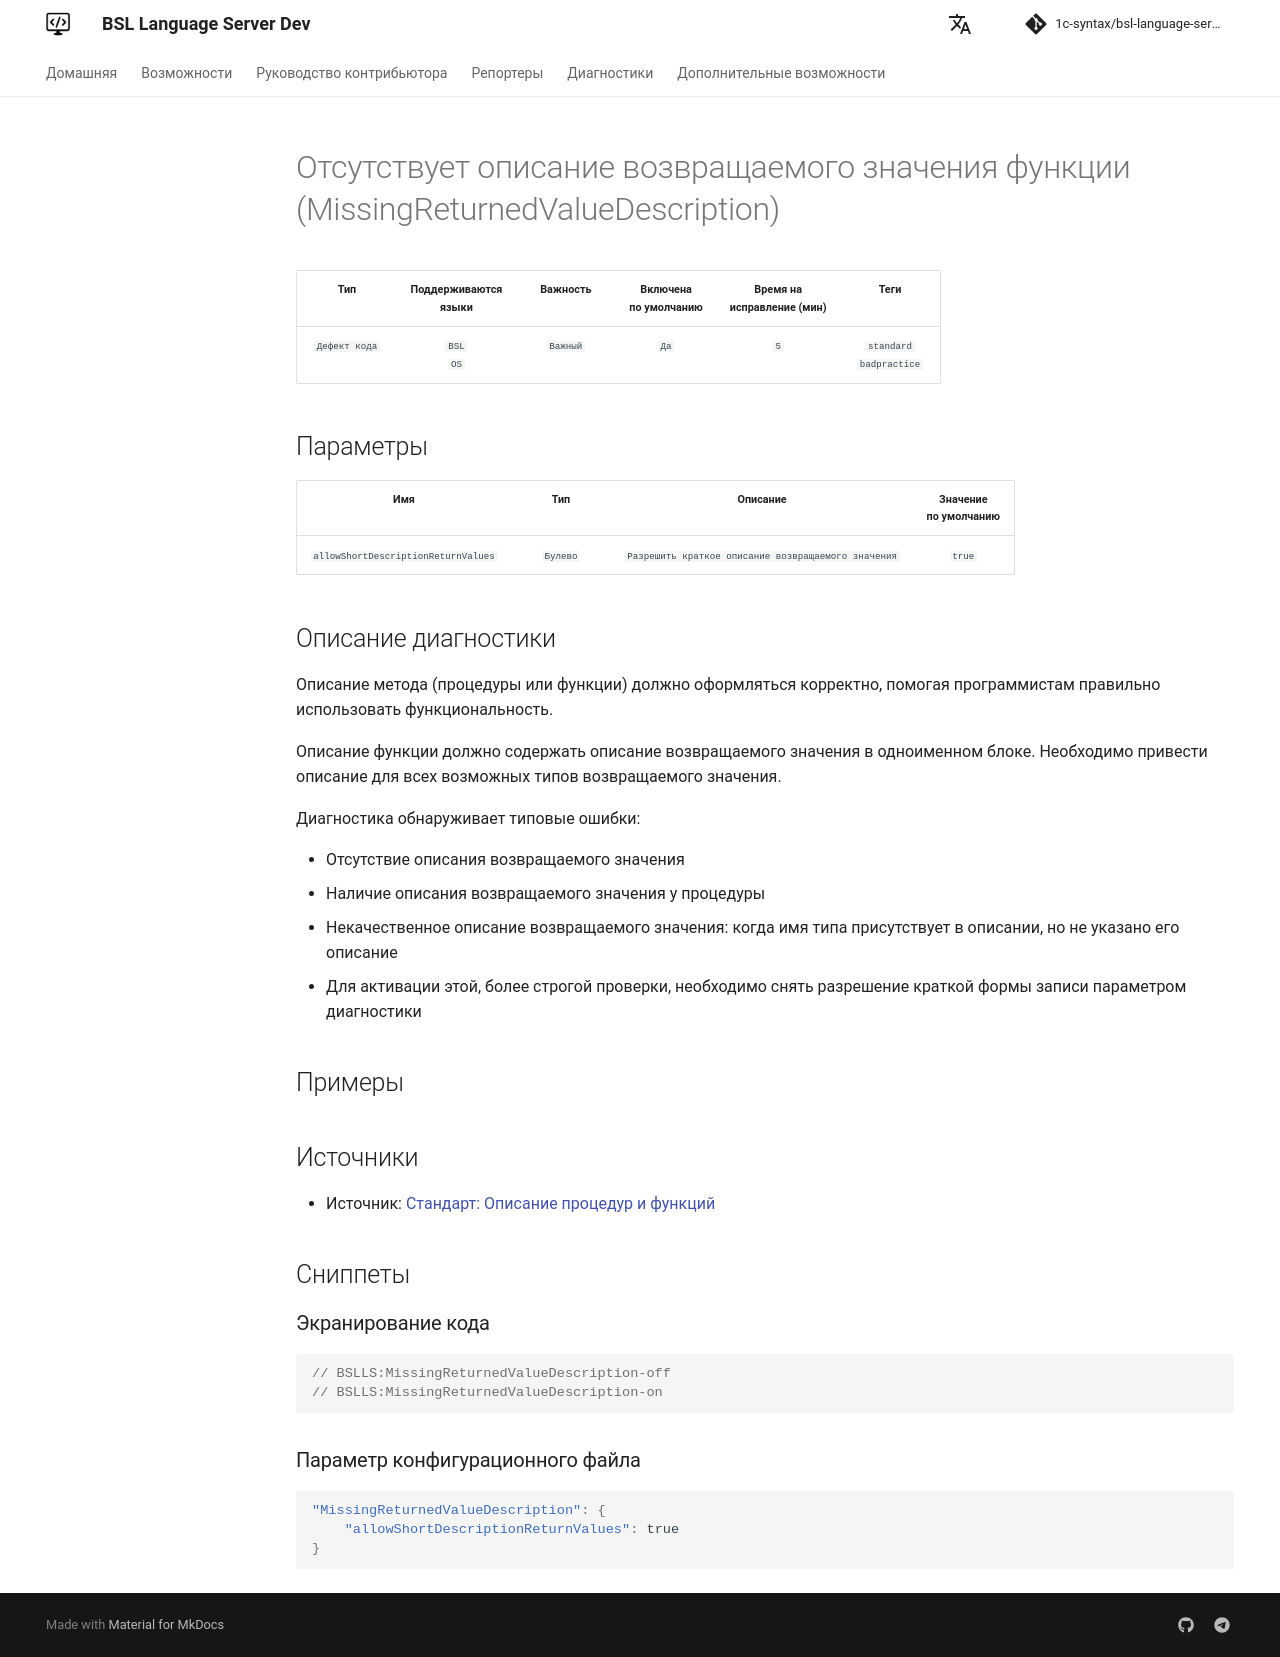

repository: 1c-syntax/bsl-language-server · page: dev/diagnostics/MissingReturnedValueDescription/index.html · generator: mkdocs

# Отсутствует описание возвращаемого значения функции (MissingReturnedValueDescription)

<!-- Блоки выше заполняются автоматически, не трогать -->
## Описание диагностики
<!-- Описание диагностики заполняется вручную. Необходимо понятным языком описать смысл и схему работу -->

Описание метода (процедуры или функции) должно оформляться корректно, помогая программистам правильно использовать функциональность.

Описание функции должно содержать описание возвращаемого значения в одноименном блоке. Необходимо привести описание для всех возможных типов возвращаемого значения.

Диагностика обнаруживает типовые ошибки:

- Отсутствие описания возвращаемого значения
- Наличие описания возвращаемого значения у процедуры
- Некачественное описание возвращаемого значения: когда имя типа присутствует в описании, но не указано его описание
  - Для активации этой, более строгой проверки, необходимо снять разрешение краткой формы записи параметром диагностики

## Примеры
<!-- В данном разделе приводятся примеры, на которые диагностика срабатывает, а также можно привести пример, как можно исправить ситуацию -->

## Источники
<!-- Необходимо указывать ссылки на все источники, из которых почерпнута информация для создания диагностики -->
<!-- Примеры источников

* Источник: [Стандарт: Тексты модулей](https://its.1c.ru/db/v8std#content:456:hdoc)
* Полезная информация: [Отказ от использования модальных окон](https://its.1c.ru/db/metod8dev#content:5272:hdoc)
* Источник: [Cognitive complexity, ver. 1.4](https://www.sonarsource.com/docs/CognitiveComplexity.pdf) -->

* Источник: [Стандарт: Описание процедур и функций](https://its.1c.ru/db/v8std#content:453:hdoc)
